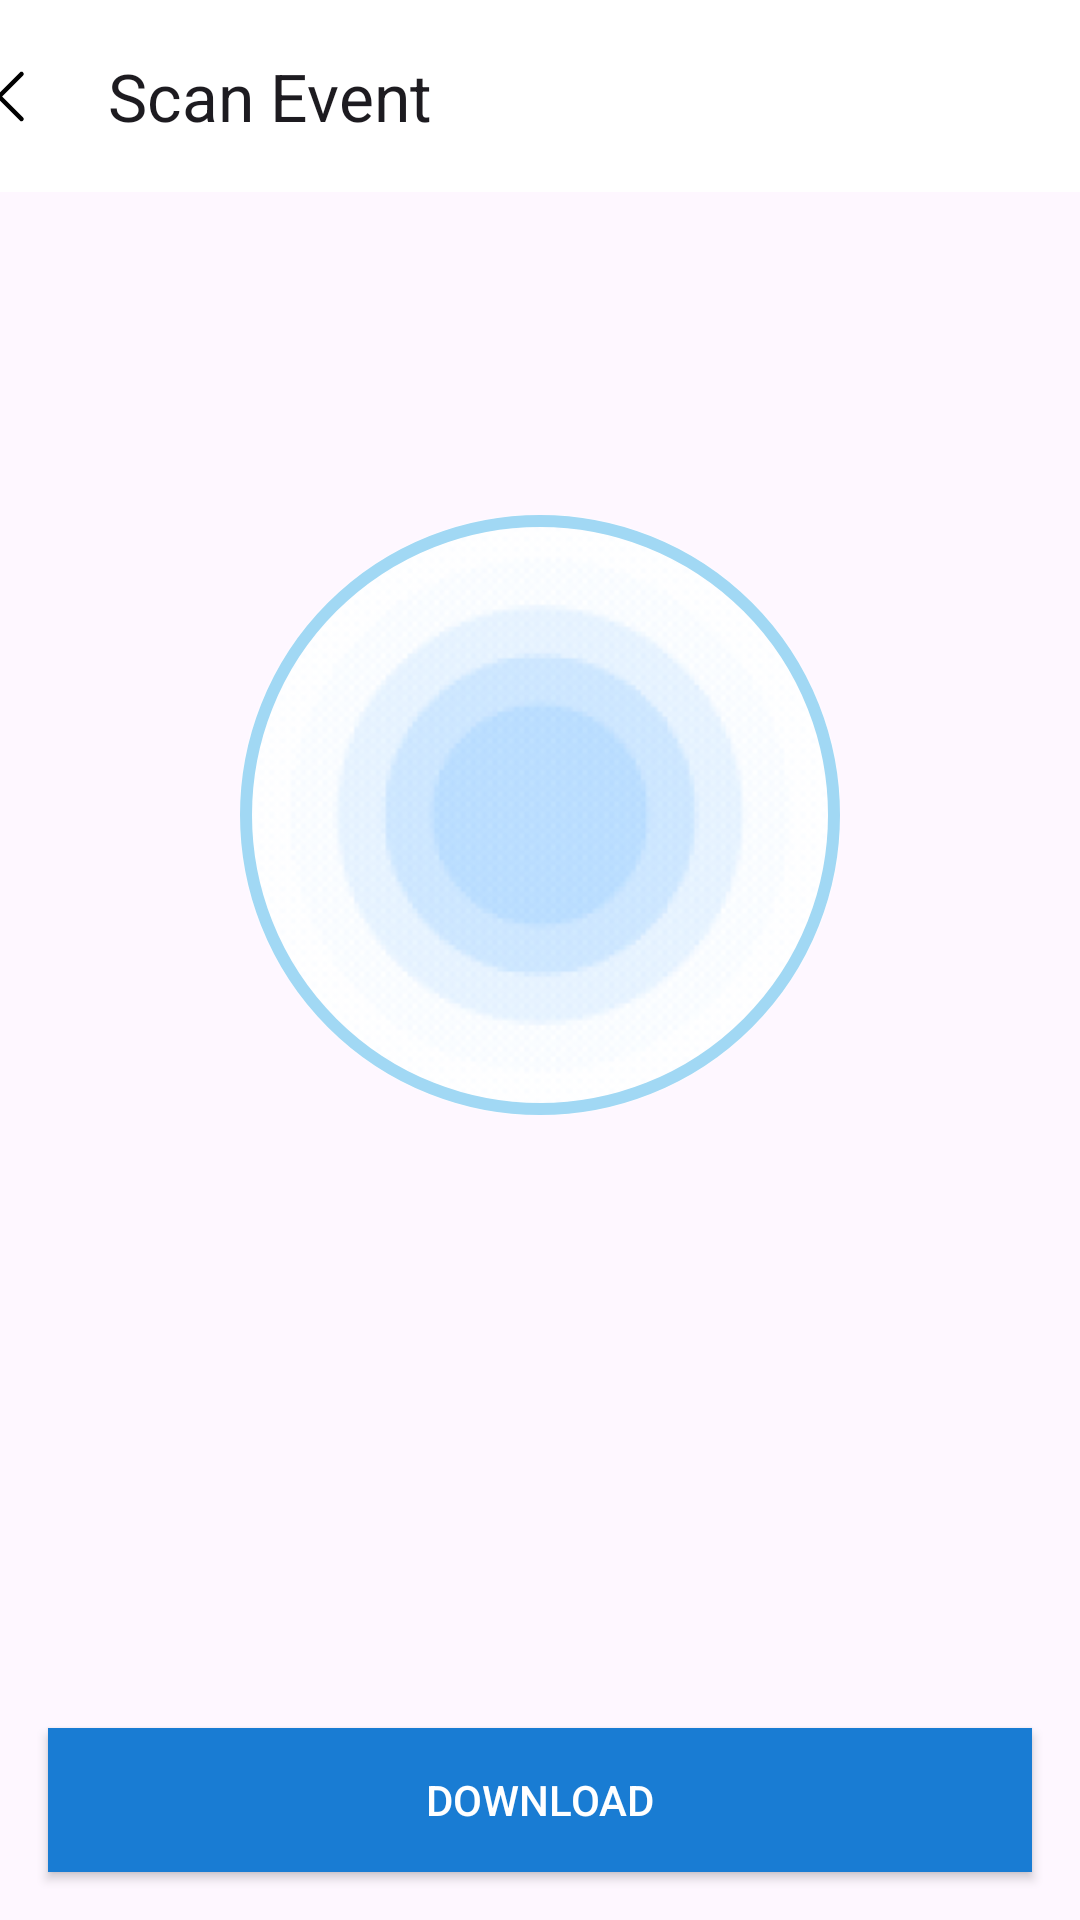

This screen was rendered from an Android layout file. Write that file and the resources it references.
<!-- AndroidManifest.xml: application theme Theme.TapWake -->
<!-- res/layout/activity_read_alarm.xml -->
<?xml version="1.0" encoding="utf-8"?>
<androidx.constraintlayout.widget.ConstraintLayout xmlns:android="http://schemas.android.com/apk/res/android"
    xmlns:app="http://schemas.android.com/apk/res-auto"
    xmlns:tools="http://schemas.android.com/tools"
    android:layout_width="match_parent"
    android:layout_height="match_parent">

    <com.google.android.material.appbar.MaterialToolbar
        android:id="@+id/materialToolbar"
        android:layout_width="409dp"
        android:layout_height="wrap_content"
        android:background="@color/white"
        android:minHeight="?attr/actionBarSize"
        android:theme="?attr/actionBarTheme"
        app:title="Scan Event"
        app:navigationIcon="@drawable/caretleft"
        app:layout_constraintEnd_toEndOf="parent"
        app:layout_constraintStart_toStartOf="parent"
        app:layout_constraintTop_toTopOf="parent" />

    <ImageView
        android:id="@+id/scanningCircle"
        android:layout_width="200dp"
        android:layout_height="200dp"
        android:background="@drawable/scanning_background"
        android:src="@drawable/scanning_circle"
        app:layout_constraintBottom_toBottomOf="parent"
        app:layout_constraintEnd_toEndOf="parent"
        app:layout_constraintStart_toStartOf="parent"
        app:layout_constraintTop_toTopOf="parent"
        app:layout_constraintVertical_bias="0.39" />

    <ImageView
        android:id="@+id/scanningBackground"
        android:layout_width="200dp"
        android:layout_height="200dp"
        android:src="@drawable/scanning_background"
        android:visibility="gone"
        app:layout_constraintBottom_toBottomOf="parent"
        app:layout_constraintEnd_toEndOf="parent"
        app:layout_constraintStart_toStartOf="parent"
        app:layout_constraintTop_toTopOf="parent" />

    <Button
        android:id="@+id/actionButton"
        android:layout_width="0dp"
        android:layout_height="wrap_content"
        android:layout_marginStart="16dp"
        android:layout_marginEnd="16dp"
        android:layout_marginBottom="16dp"
        android:text="Download"
        android:background="#197CD3"
        android:textColor="@color/white"
        app:layout_constraintBottom_toBottomOf="parent"
        app:layout_constraintEnd_toEndOf="parent"
        app:layout_constraintStart_toStartOf="parent" />

    <TextView
        android:id="@+id/actionText"
        android:layout_width="wrap_content"
        android:layout_height="wrap_content"
        android:textColor="#197CD3"
        app:layout_constraintBottom_toTopOf="@+id/actionButton"
        app:layout_constraintEnd_toEndOf="parent"
        app:layout_constraintStart_toStartOf="parent"
        app:layout_constraintTop_toTopOf="parent"
        app:layout_constraintVertical_bias="0.7" />

</androidx.constraintlayout.widget.ConstraintLayout>
<!-- resources referenced by this layout -->
<resources>
  <!-- drawable caretleft (drawable) -->
  <vector xmlns:android="http://schemas.android.com/apk/res/android"
      android:width="25dp"
      android:height="25dp"
      android:viewportWidth="25"
      android:viewportHeight="25">
    <path
        android:pathData="M15.5,20L8,12.5L15.5,5"
        android:strokeLineJoin="round"
        android:strokeWidth="1.5"
        android:fillColor="#00000000"
        android:strokeColor="#000000"
        android:strokeLineCap="round"/>
  </vector>
  <!-- drawable scanning_background: png bitmap (drawable, 29391 bytes) -->
  <!-- drawable scanning_circle (drawable) -->
  <?xml version="1.0" encoding="utf-8"?>
  <shape xmlns:android="http://schemas.android.com/apk/res/android"
      android:shape="oval">
      <stroke
          android:width="4dp"
          android:color="#A1D8F4" />
      <size
          android:width="200dp"
          android:height="200dp" />
  </shape>
  <style name="Theme.TapWake" parent="Base.Theme.TapWake" />
  <style name="Base.Theme.TapWake" parent="Theme.Material3.DayNight.NoActionBar">
          
          
      </style>
  <!-- not gathered from this repository: default colours our renderer supplied (Android Studio template values) -->
  <color name="white">#FFFFFFFF</color>
</resources>
